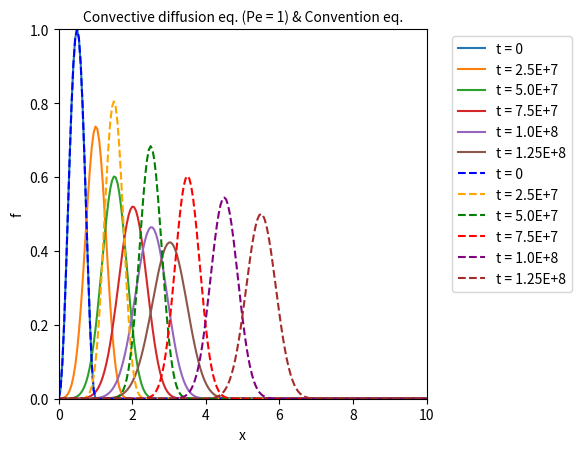
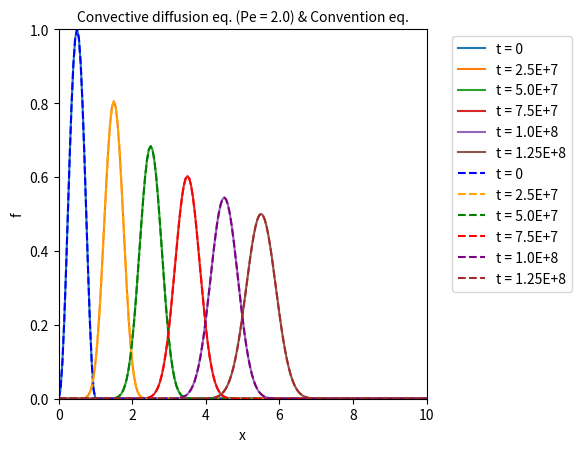
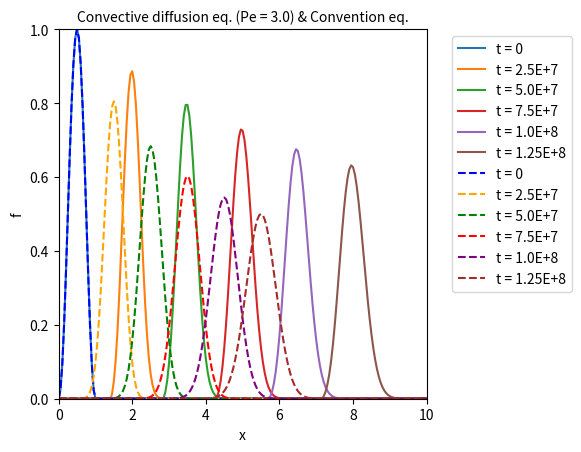

These figures' Python source, in order: (Note: this script raises an exception after producing the figures.)
import os

import numpy as np
from matplotlib import pyplot as plt
from matplotlib import animation


def animate(nframe):
    plt.cla()
    plt.plot(x, f1[nframe][:-1], label=f"Pe = {PE1}")
    plt.plot(x, f2[nframe][:-1], label=f"Pe = {PE2}")
    plt.plot(x, f3[nframe][:-1], label=f"Pe = {PE3}")
    plt.xlim(0, 10)
    plt.ylim(0, 1)
    plt.title(f"Convection-diffusion eq. (t = {nframe})")
    plt.legend(loc='upper right')
    plt.xlabel('x')
    plt.ylabel('f')
    ax.grid(which="both")


# setup condition
PE1 = 1
PE2 = 2.0
PE3 = 3.0
D = 1.0e-9
L = 10.0
dx = 0.05
u1 = PE1 * D / dx
u2 = PE2 * D / dx
u3 = PE3 * D / dx
dt = dt2 = 625000
dt1 = dt2 * PE2 / PE1
dt3 = dt2 * PE2 / PE3
# c1 = u1 * dt1 / dx
# c2 = u2 * dt2 / dx
# c3 = u3 * dt3 / dx
c = c1 = c2 = c3 = 0.5
d1 = D * dt1 / dx / dx  # 0.5
d2 = D * dt2 / dx / dx  # 0.25
d3 = D * dt3 / dx / dx  # 0.167

t_i = 1501
x_i = int(L / dx)
x = np.zeros(x_i + 1)
for i in range(x_i + 1):
    x[i] = dx * i
f = np.zeros((t_i + 1, x_i + 2))
f1 = np.zeros((t_i + 1, x_i + 2))
f2 = np.zeros((t_i + 1, x_i + 2))
f3 = np.zeros((t_i + 1, x_i + 2))

# I.C.
for i in range(int(1.0 / dx) + 1):
    f[0][i] = 0.5 * (1 - np.cos(2 * np.pi * x[i]))
    f1[0][i] = 0.5 * (1 - np.cos(2 * np.pi * x[i]))
    f2[0][i] = 0.5 * (1 - np.cos(2 * np.pi * x[i]))
    f3[0][i] = 0.5 * (1 - np.cos(2 * np.pi * x[i]))

if __name__ == '__main__':
    for i in range(t_i):
        for j in range(1, x_i + 1):
            f[i + 1][j] = f[i][j] - c * (f[i][j] - f[i][j - 1])  # Convention eq.
            f1[i + 1][j] = f1[i][j] - c1 * 0.5 * (f1[i][j + 1] - f1[i][j - 1]) + d1 * (f1[i][j + 1] - 2 * f1[i][j] + f1[i][j - 1])
            f2[i + 1][j] = f2[i][j] - c2 * 0.5 * (f2[i][j + 1] - f2[i][j - 1]) + d2 * (f2[i][j + 1] - 2 * f2[i][j] + f2[i][j - 1])
            f3[i + 1][j] = f3[i][j] - c3 * 0.5 * (f3[i][j + 1] - f3[i][j - 1]) + d3 * (f3[i][j + 1] - 2 * f3[i][j] + f3[i][j - 1])
            if j == x_i - 1:  # Norman condition
                f[i + 1][j + 2] = f[i + 1][j]
                f1[i + 1][j + 2] = f1[i + 1][j]
                f2[i + 1][j + 2] = f2[i + 1][j]
                f3[i + 1][j + 2] = f3[i + 1][j]

    # graph1
    fig1, ax1 = plt.subplots()
    p1_1 = plt.plot(x, f1[0][:-1], label="t = 0")
    p1_2 = plt.plot(x, f1[20][:-1], label=f"t = {round(dt1 * 20 / 10000000, 2)}E+7")
    p1_3 = plt.plot(x, f1[40][:-1], label=f"t = {round(dt1 * 40 / 10000000, 2)}E+7")
    p1_4 = plt.plot(x, f1[60][:-1], label=f"t = {round(dt1 * 60 / 10000000, 2)}E+7")
    p1_5 = plt.plot(x, f1[80][:-1], label=f"t = {round(dt1 * 80 / 100000000, 2)}E+8")
    p1_6 = plt.plot(x, f1[100][:-1], label=f"t = {round(dt1 * 100 / 100000000, 2)}E+8")
    q1_1 = plt.plot(x, f[0][:-1], linestyle="dashed", color="blue", label="t = 0")
    q1_2 = plt.plot(x, f[40][:-1], linestyle="dashed", color="orange", label=f"t = {round(dt * 40 / 10000000, 2)}E+7")
    q1_3 = plt.plot(x, f[80][:-1], linestyle="dashed", color="green", label=f"t = {round(dt * 80 / 10000000, 2)}E+7")
    q1_4 = plt.plot(x, f[120][:-1], linestyle="dashed", color="red", label=f"t = {round(dt * 120 / 10000000, 2)}E+7")
    q1_5 = plt.plot(x, f[160][:-1], linestyle="dashed", color="purple", label=f"t = {round(dt * 160 / 100000000, 2)}E+8")
    q1_6 = plt.plot(x, f[200][:-1], linestyle="dashed", color="brown", label=f"t = {round(dt * 200 / 100000000, 2)}E+8")
    plt.title(f"Convective diffusion eq. (Pe = {PE1}) & Convention eq.", fontsize=10)
    plt.legend(bbox_to_anchor=(1.05, 1), loc='upper left')
    plt.subplots_adjust(right=0.7)
    plt.xlim(0, 10)
    plt.ylim(0, 1)
    plt.xlabel('x')
    plt.ylabel('f')
    plt.show()

    # graph2
    fig2, ax2 = plt.subplots()
    p2_1 = plt.plot(x, f2[0][:-1], label="t = 0")
    p2_2 = plt.plot(x, f2[40][:-1], label=f"t = {round(dt2 * 40 / 10000000, 2)}E+7")
    p2_3 = plt.plot(x, f2[80][:-1], label=f"t = {round(dt2 * 80 / 10000000, 2)}E+7")
    p2_4 = plt.plot(x, f2[120][:-1], label=f"t = {round(dt2 * 120 / 10000000, 2)}E+7")
    p2_5 = plt.plot(x, f2[160][:-1], label=f"t = {round(dt2 * 160 / 100000000, 2)}E+8")
    p2_6 = plt.plot(x, f2[200][:-1], label=f"t = {round(dt2 * 200 / 100000000, 2)}E+8")
    q2_1 = plt.plot(x, f[0][:-1], linestyle="dashed", color="blue", label="t = 0")
    q2_2 = plt.plot(x, f[40][:-1], linestyle="dashed", color="orange", label=f"t = {round(dt * 40 / 10000000, 2)}E+7")
    q2_3 = plt.plot(x, f[80][:-1], linestyle="dashed", color="green", label=f"t = {round(dt * 80 / 10000000, 2)}E+7")
    q2_4 = plt.plot(x, f[120][:-1], linestyle="dashed", color="red", label=f"t = {round(dt * 120 / 10000000, 2)}E+7")
    q2_5 = plt.plot(x, f[160][:-1], linestyle="dashed", color="purple", label=f"t = {round(dt * 160 / 100000000, 2)}E+8")
    q2_6 = plt.plot(x, f[200][:-1], linestyle="dashed", color="brown", label=f"t = {round(dt * 200 / 100000000, 2)}E+8")
    plt.title(f"Convective diffusion eq. (Pe = {PE2}) & Convention eq.", fontsize=10)
    plt.legend(bbox_to_anchor=(1.05, 1), loc='upper left')
    plt.subplots_adjust(right=0.7)
    plt.xlim(0, 10)
    plt.ylim(0, 1)
    plt.xlabel('x')
    plt.ylabel('f')
    plt.show()

    # graph3
    fig3, ax3 = plt.subplots()
    p3_1 = plt.plot(x, f3[0][:-1], label="t = 0")
    p3_2 = plt.plot(x, f3[60][:-1], label=f"t = {round(dt3 * 60 / 10000000, 2)}E+7")
    p3_3 = plt.plot(x, f3[120][:-1], label=f"t = {round(dt3 * 120 / 10000000, 2)}E+7")
    p3_4 = plt.plot(x, f3[180][:-1], label=f"t = {round(dt3 * 180 / 10000000, 2)}E+7")
    p3_5 = plt.plot(x, f3[240][:-1], label=f"t = {round(dt3 * 240 / 100000000, 2)}E+8")
    p3_6 = plt.plot(x, f3[300][:-1], label=f"t = {round(dt3 * 300 / 100000000, 2)}E+8")
    q3_1 = plt.plot(x, f[0][:-1], linestyle="dashed", color="blue", label="t = 0")
    q3_2 = plt.plot(x, f[40][:-1], linestyle="dashed", color="orange", label=f"t = {round(dt * 40 / 10000000, 2)}E+7")
    q3_3 = plt.plot(x, f[80][:-1], linestyle="dashed", color="green", label=f"t = {round(dt * 80 / 10000000, 2)}E+7")
    q3_4 = plt.plot(x, f[120][:-1], linestyle="dashed", color="red", label=f"t = {round(dt * 120 / 10000000, 2)}E+7")
    q3_5 = plt.plot(x, f[160][:-1], linestyle="dashed", color="purple", label=f"t = {round(dt * 160 / 100000000, 2)}E+8")
    q3_6 = plt.plot(x, f[200][:-1], linestyle="dashed", color="brown", label=f"t = {round(dt * 200 / 100000000, 2)}E+8")
    plt.title(f"Convective diffusion eq. (Pe = {PE3}) & Convention eq.", fontsize=10)
    plt.legend(bbox_to_anchor=(1.05, 1), loc='upper left')
    plt.subplots_adjust(right=0.7)
    plt.xlim(0, 10)
    plt.ylim(0, 1)
    plt.xlabel('x')
    plt.ylabel('f')
    # plt.show()

    fig, ax = plt.subplots()
    anim = animation.FuncAnimation(fig, animate, frames=500)
    os.makedirs('../../data/lecture6/images', exist_ok=True)
    anim.save('convection_diffusion_6_3.gif', writer='imagemagick', fps=30)
